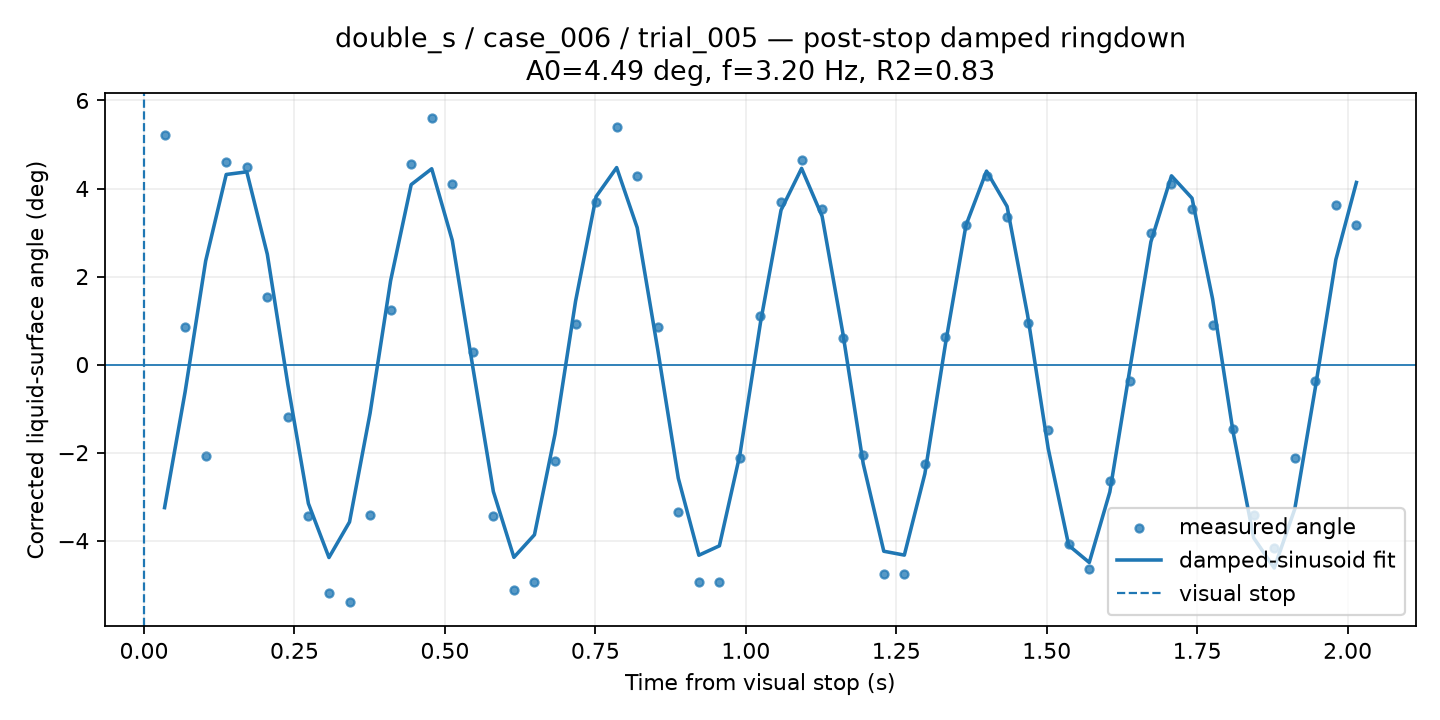

The data file committed next to this chart (first rows):
time_from_visual_stop_s, surface_angle_corrected_deg, fit_used, quality, ringdown_fit_angle_deg
0.03415, 5.215, 1, GOOD, -3.25
0.06829, 0.8494, 1, GOOD, -0.6183
0.1024, -2.083, 1, GOOD, 2.355
0.1366, 4.609, 1, GOOD, 4.319
0.1707, 4.489, 1, GOOD, 4.379
0.2049, 1.541, 1, GOOD, 2.506
0.239, -1.193, 1, GOOD, -0.4527
0.2732, -3.434, 1, GOOD, -3.157
0.3073, -5.187, 1, GOOD, -4.383
0.3415, -5.397, 1, GOOD, -3.576
0.3756, -3.413, 1, GOOD, -1.105
0.4097, 1.248, 1, GOOD, 1.906
0.4439, 4.565, 1, GOOD, 4.088
0.478, 5.612, 1, GOOD, 4.449
0.5122, 4.108, 1, GOOD, 2.822
0.5463, 0.289, 1, GOOD, -0.05674
0.5805, -3.446, 1, GOOD, -2.884
0.6146, -5.122, 1, GOOD, -4.379
0.6488, -4.941, 1, GOOD, -3.866
0.6829, -2.198, 1, GOOD, -1.581
0.717, 0.926, 1, GOOD, 1.438
0.7512, 3.683, 1, GOOD, 3.817
0.7853, 5.406, 1, GOOD, 4.475
0.8195, 4.284, 1, GOOD, 3.111
0.8536, 0.8642, 1, GOOD, 0.3403
0.8878, -3.345, 1, GOOD, -2.581
0.9219, -4.931, 1, GOOD, -4.331
0.9561, -4.931, 1, GOOD, -4.117
0.9902, -2.123, 1, GOOD, -2.04
1.024, 1.1, 1, GOOD, 0.9563
1.058, 3.698, 1, GOOD, 3.509
1.093, 4.651, 1, GOOD, 4.457
1.127, 3.533, 1, GOOD, 3.369
1.161, 0.6144, 1, GOOD, 0.7341
1.195, -2.064, 1, GOOD, -2.253
1.229, -4.754, 1, GOOD, -4.24
1.263, -4.754, 1, GOOD, -4.328
1.298, -2.251, 1, GOOD, -2.479
1.332, 0.6325, 1, GOOD, 0.465
1.366, 3.168, 1, GOOD, 3.166
1.4, 4.274, 1, GOOD, 4.395
1.434, 3.342, 1, GOOD, 3.593
1.468, 0.9453, 1, GOOD, 1.12
1.502, -1.481, 1, GOOD, -1.903
1.537, -4.072, 1, GOOD, -4.108
1.571, -4.653, 1, GOOD, -4.496
1.605, -2.636, 1, GOOD, -2.894
1.639, -0.3689, 1, GOOD, -0.03161
1.673, 2.991, 1, GOOD, 2.79
1.707, 4.103, 1, GOOD, 4.288
1.741, 3.543, 1, GOOD, 3.78
1.776, 0.893, 1, GOOD, 1.494
1.81, -1.46, 1, GOOD, -1.535
1.844, -3.428, 1, GOOD, -3.936
1.878, -4.17, 1, GOOD, -4.621
1.912, -2.12, 1, GOOD, -3.282
1.946, -0.3746, 1, GOOD, -0.5291
1.98, 3.62, 1, GOOD, 2.386
2.015, 3.164, 1, GOOD, 4.137
